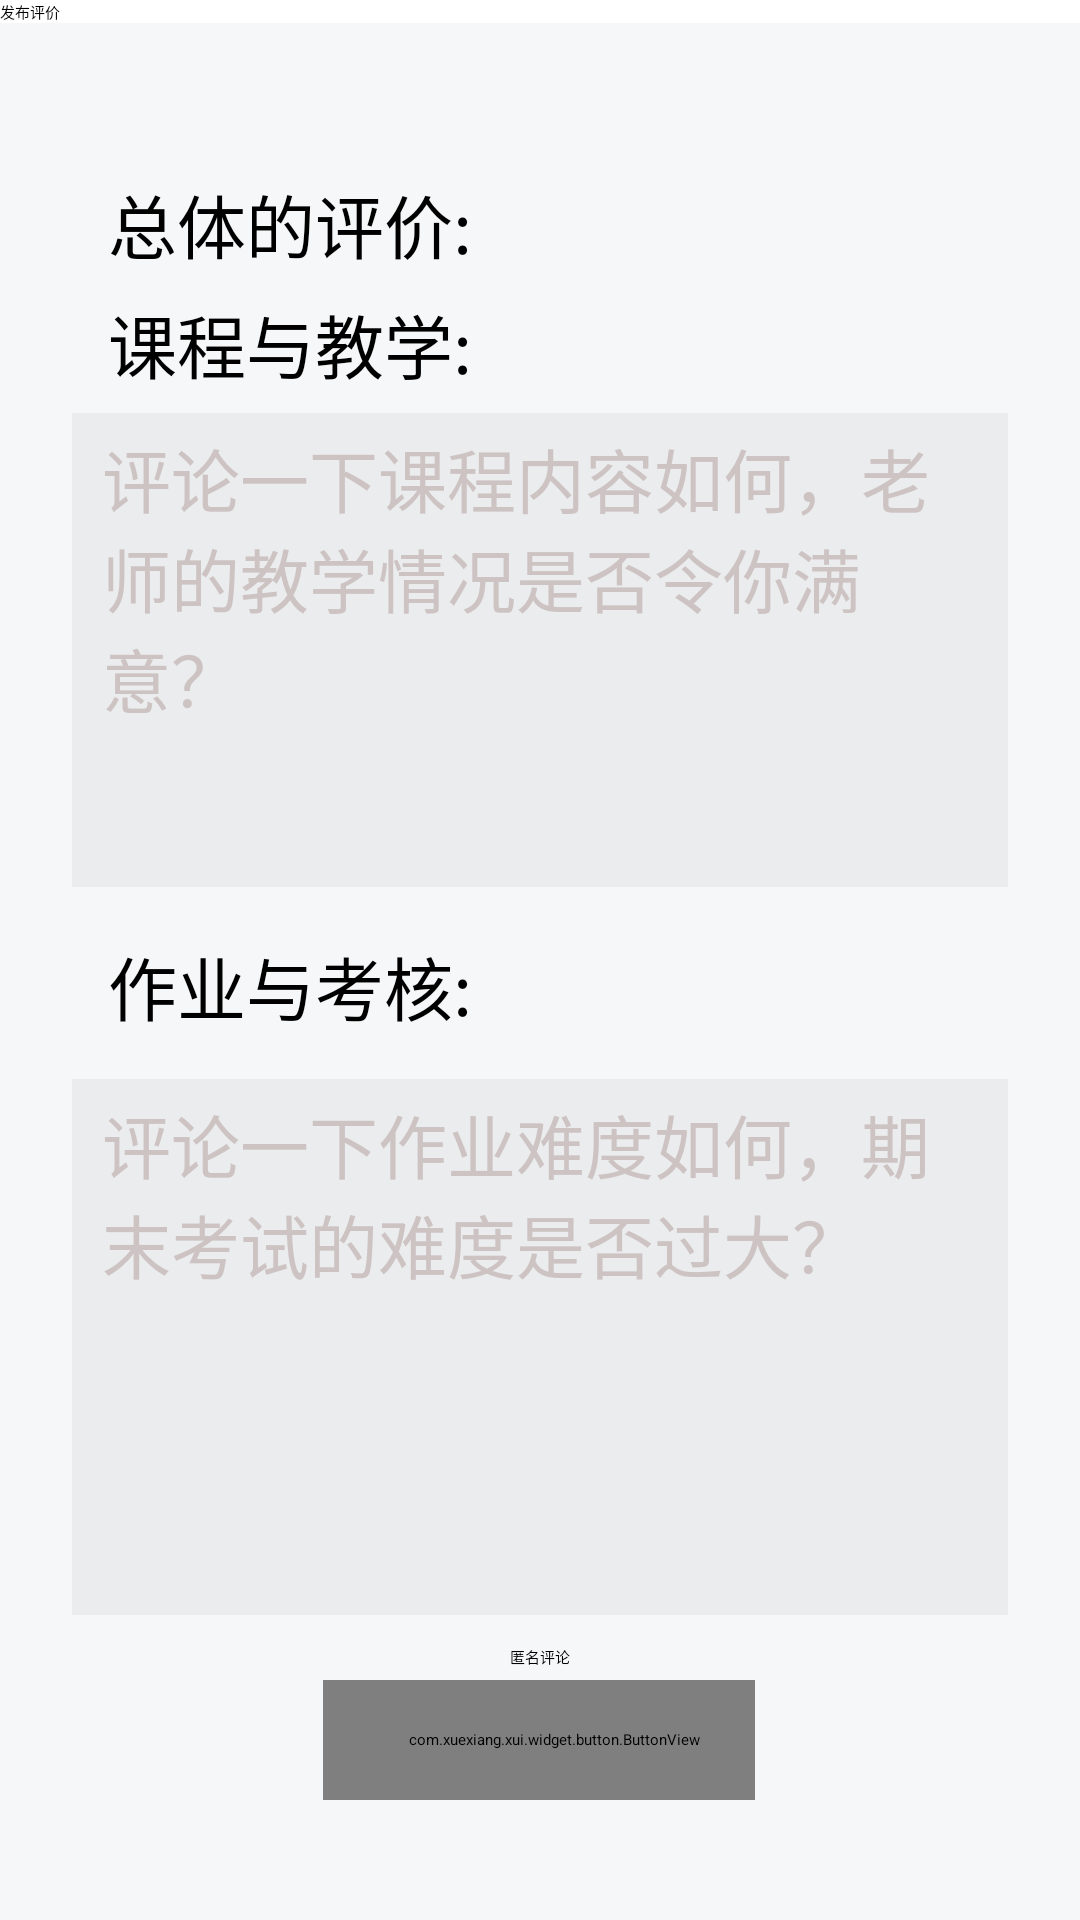

Layout XML and referenced resources for this Android screen:
<!-- AndroidManifest.xml: application theme AppTheme -->
<!-- res/layout/activity_post_comment.xml -->
<?xml version="1.0" encoding="utf-8"?>
<androidx.constraintlayout.widget.ConstraintLayout xmlns:android="http://schemas.android.com/apk/res/android"
    xmlns:app="http://schemas.android.com/apk/res-auto"
    xmlns:tools="http://schemas.android.com/tools"
    android:id="@+id/ConstrainLayout"
    android:layout_width="match_parent"
    android:layout_height="match_parent"
    tools:context=".course.PostComment">
    <androidx.appcompat.widget.Toolbar
    android:id="@+id/titleBar2"
    android:layout_width="match_parent"
    android:layout_height="?attr/actionBarSize"
    android:background="@color/white"
    android:elevation="4dp"
    android:theme="@style/ThemeOverlay.AppCompat.ActionBar"
    app:layout_constraintTop_toTopOf="parent"
    app:popupTheme="@style/ThemeOverlay.AppCompat.Light"
    app:title="发布评价" />

    <androidx.constraintlayout.widget.ConstraintLayout
        android:layout_width="match_parent"
        android:layout_height="0dp"
        android:background="@color/gray_back_back"
        app:layout_constraintBottom_toBottomOf="parent"
        app:layout_constraintEnd_toEndOf="parent"
        app:layout_constraintHorizontal_bias="1.0"
        app:layout_constraintStart_toStartOf="parent"
        app:layout_constraintTop_toBottomOf="@+id/titleBar2">

        <TextView
            android:id="@+id/textView13"
            android:layout_width="70dp"
            android:layout_height="32dp"
            android:gravity="right"
            android:textColor="@color/black"
            android:textSize="23dp"
            app:layout_constraintEnd_toEndOf="@+id/editTextTextMultiLine"
            app:layout_constraintTop_toTopOf="@+id/textView3" />

        <TextView
            android:id="@+id/textView14"
            android:layout_width="70dp"
            android:layout_height="32dp"
            android:gravity="right"
            android:textColor="@color/black"
            android:textSize="23dp"
            app:layout_constraintEnd_toEndOf="@+id/editTextTextMultiLine"
            app:layout_constraintTop_toTopOf="@+id/textView4" />

        <TextView
            android:id="@+id/textView15"
            android:layout_width="70dp"
            android:layout_height="32dp"
            android:gravity="right"
            android:textColor="@color/black"
            android:textSize="23dp"
            app:layout_constraintEnd_toEndOf="@+id/editTextTextMultiLine"
            app:layout_constraintTop_toTopOf="@+id/textView11" />

        <CheckBox
            android:id="@+id/checkBox"
            android:layout_width="wrap_content"
            android:layout_height="wrap_content"
            android:layout_marginBottom="4dp"
            android:text="匿名评论"
            app:layout_constraintBottom_toTopOf="@+id/newpost"
            app:layout_constraintEnd_toEndOf="parent"
            app:layout_constraintStart_toStartOf="parent" />

        <com.xuexiang.xui.widget.button.ButtonView
            android:id="@+id/newpost"
            style="@style/bold_16_white"
            android:layout_width="144dp"
            android:layout_height="40dp"
            android:layout_marginBottom="40dp"
            android:drawableStart="@drawable/edit"
            android:gravity="center"
            android:paddingStart="20dp"
            android:paddingEnd="10dp"

            android:text="发布评价"
            android:textAlignment="center"
            android:textColor="@color/white"
            app:layout_constraintBottom_toBottomOf="parent"
            app:layout_constraintEnd_toEndOf="parent"
            app:layout_constraintHorizontal_bias="0.498"
            app:layout_constraintStart_toStartOf="parent"
            app:textRadius="100dp"
            app:textSolidColor="@color/purple_500" />

        <EditText
            android:id="@+id/editTextTextMultiLine"
            android:layout_width="0dp"
            android:layout_height="0dp"
            android:layout_marginStart="24dp"
            android:layout_marginTop="8dp"
            android:layout_marginEnd="24dp"
            android:background="@color/gray_back"
            android:ems="10"
            app:layout_constraintHeight_percent="0.25"
            android:gravity="start|top"
            android:hint="评论一下课程内容如何，老师的教学情况是否令你满意？"
            android:inputType="textMultiLine"
            android:paddingLeft="10dp"
            android:paddingTop="5dp"
            android:paddingRight="10dp"
            android:textColor="@color/black"
            android:textColorHint="#C8C4B7B8"
            android:textSize="23dp"
            app:layout_constraintEnd_toEndOf="parent"
            app:layout_constraintHorizontal_bias="0.0"
            app:layout_constraintStart_toStartOf="parent"
            app:layout_constraintTop_toBottomOf="@+id/textView4" />

        <EditText
            android:id="@+id/editTextTextMultiLine2"
            android:layout_width="0dp"
            android:layout_height="0dp"
            android:layout_marginStart="24dp"
            android:layout_marginTop="64dp"
            android:layout_marginEnd="24dp"
            android:layout_marginBottom="10dp"
            android:background="@color/gray_back"
            android:ems="10"
            android:gravity="start|top"
            android:hint="评论一下作业难度如何，期末考试的难度是否过大？"
            android:inputType="textMultiLine"
            android:paddingLeft="10dp"
            android:paddingTop="5dp"
            android:paddingRight="10dp"
            android:textColor="@color/black"
            android:textColorHint="#C8C4B7B8"
            android:textSize="23dp"
            app:layout_constraintBottom_toTopOf="@+id/checkBox"
            app:layout_constraintEnd_toEndOf="parent"
            app:layout_constraintHorizontal_bias="0.0"
            app:layout_constraintStart_toStartOf="parent"
            app:layout_constraintTop_toBottomOf="@+id/editTextTextMultiLine" />

        <TextView
            android:id="@+id/textView3"
            android:layout_width="138dp"
            android:layout_height="32dp"
            android:layout_marginStart="36dp"
            android:layout_marginTop="50dp"
            android:text="总体的评价:"
            android:textColor="@color/black"
            android:textSize="23dp"
            app:layout_constraintStart_toStartOf="parent"
            app:layout_constraintTop_toTopOf="parent" />

        <TextView
            android:id="@+id/textView4"
            android:layout_width="138dp"
            android:layout_height="32dp"
            android:layout_marginStart="36dp"
            android:layout_marginTop="8dp"
            android:text="课程与教学:"
            android:textColor="@color/black"
            android:textSize="23dp"
            app:layout_constraintStart_toStartOf="parent"
            app:layout_constraintTop_toBottomOf="@+id/textView3" />

        <TextView
            android:id="@+id/textView11"
            android:layout_width="138dp"
            android:layout_height="32dp"
            android:layout_marginStart="36dp"
            android:text="作业与考核:"
            android:textColor="@color/black"
            android:textSize="23dp"
            app:layout_constraintBottom_toTopOf="@+id/editTextTextMultiLine2"
            app:layout_constraintStart_toStartOf="parent"
            app:layout_constraintTop_toBottomOf="@+id/editTextTextMultiLine" />

        <RatingBar
            android:id="@+id/ratingBar5"
            style="@style/CustomRatingBar"
            android:layout_width="wrap_content"
            android:layout_height="wrap_content"
            android:layout_marginStart="40dp"
            android:layout_marginTop="8dp"
            app:layout_constraintStart_toEndOf="@+id/textView3"
            app:layout_constraintTop_toTopOf="@+id/textView3" />

        <RatingBar
            android:id="@+id/ratingBar6"
            style="@style/CustomRatingBar"
            android:layout_width="wrap_content"
            android:layout_height="wrap_content"
            android:layout_marginStart="40dp"
            android:layout_marginTop="8dp"
            app:layout_constraintStart_toEndOf="@+id/textView3"
            app:layout_constraintTop_toTopOf="@+id/textView4" />

        <RatingBar
            android:id="@+id/ratingBar7"
            style="@style/CustomRatingBar"
            android:layout_width="wrap_content"
            android:layout_height="wrap_content"
            android:layout_marginStart="40dp"
            android:layout_marginTop="8dp"
            app:layout_constraintStart_toEndOf="@+id/textView3"
            app:layout_constraintTop_toTopOf="@+id/textView11" />
    </androidx.constraintlayout.widget.ConstraintLayout>

</androidx.constraintlayout.widget.ConstraintLayout>
<!-- resources referenced by this layout -->
<resources>
  <color name="black">#FF000000</color>
  <color name="gray_back">#EBECED</color>
  <color name="gray_back_back">#F6F7F8</color>
  <color name="purple_500">#FF6200EE</color>
  <color name="white">#FFFFFFFF</color>
  <!-- drawable edit: png bitmap (drawable, 2254 bytes) -->
  <style name="CustomRatingBar" parent="@android:style/Widget.RatingBar">
          <item name="android:progressDrawable">@drawable/ratingbar</item>
          <item name="android:minHeight">18dp</item>
          <item name="android:maxHeight">18dp</item>
      </style>
  <style name="bold_16_white">
          <item name="android:textSize">16dp</item>
          <item name="android:lineSpacingExtra">8dp</item>
          <item name="android:textStyle">bold</item>
          <item name="android:textColor">@color/white</item>
      </style>
  <style name="AppTheme" parent="XUITheme.Phone">
          
          <item name="colorPrimary">@color/purple_500</item>
          <item name="colorPrimaryVariant">@color/purple_700</item>
          <item name="colorOnPrimary">@color/white</item>
          <item name="colorPrimaryDark">@color/purple_200</item>
          <item name="colorAccent">@color/purple_500</item>
          
          <item name="colorSecondary">@color/teal_200</item>
          <item name="colorSecondaryVariant">@color/teal_700</item>
          <item name="colorOnSecondary">@color/black</item>
          
          <item name="android:statusBarColor" tools:targetApi="l">?attr/colorPrimaryVariant</item>
          
          <item name="android:windowBackground">#F6F7F8</item>
          <item name="tb_centerGravity">left</item>
          <item name="xui_actionbar_color">@color/white</item>
          <item name="xui_actionbar_ic_navigation_back">@drawable/back</item>
          <item name="xui_actionbar_text_color">@color/black</item>
          <item name="tb_titleTextSize">16dp</item>
          <item name="tb_sideTextPadding">0dp</item>
          <item name="tb_actionPadding">0dp</item>
      </style>
  <color name="purple_700">#FF3700B3</color>
  <color name="purple_200">#FFBB86FC</color>
  <color name="teal_200">#FF03DAC5</color>
  <color name="teal_700">#FF018786</color>
  <!-- drawable back: png bitmap (drawable, 1621 bytes) -->
</resources>
